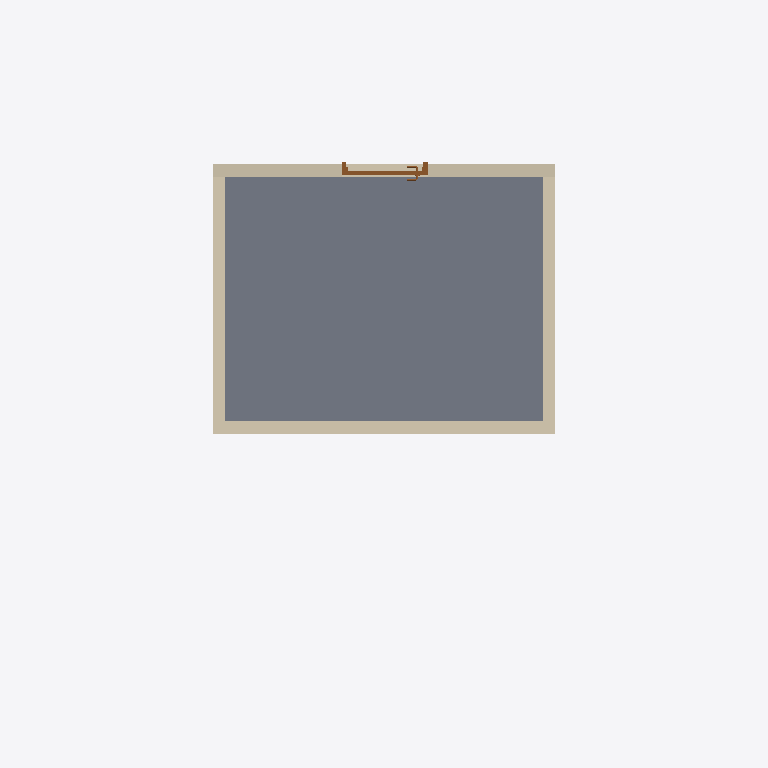
Plan cut of the same IFC building model at storey 'L2' (level 1.20 m, cut at 2.60 m), seen from above with north up, elements coloured by IFC class: 4 walls (beige), 1 slab (grey), 1 door (brown). Cut surfaces are drawn darker.
Extent 8.3 m × 5.2 m × 4.8 m (x, y, z). Storeys (2): L1 at 0.00 m; L2 at 1.20 m. Elements (11): 8 IfcWall, 2 IfcSlab, 1 IfcDoor.

HEADER;
FILE_DESCRIPTION(('ViewDefinition [DesignTransferView_V1.0]','RevitIdentifiers [ContentGUID: 4ba9d54e-d371-479e-91f3-e06e21918905, VersionGUID: 2dbd9496-5b83-484a-8bdb-4be69e5f2b2b, NumberOfSaves: 29]','CoordinateReference [CoordinateBase: Общие координаты]'),'2;1');
FILE_NAME('236A_guarding_against_falling.ifc','2026-05-16T12:48:25+01:00',(''),(''),'ODA SDAI 25.12','Autodesk Revit 26.2.0.20 (ENU) - IFC 26.2.0.20','');
FILE_SCHEMA(('IFC4'));
ENDSEC;
DATA;
#29=IFCPROJECT('1BgTLEqt57df7pu6xURdRr',#18,'Project Number',$,$,'Project Name','Project Status',(#24),#1484);
#44=IFCSITE('1BgTLEqt57df7pu6xURdRt',#18,'Default',$,$,#43,$,$,.ELEMENT.,(42,21,31,401672),(-71,-3,-24,-345703),0.0,$,$);
#34=IFCBUILDING('1BgTLEqt57df7pu6xURdRq',#18,'Building Name',$,$,#32,$,'Building Name',.ELEMENT.,$,$,#33);
#37=IFCBUILDINGSTOREY('2JF4e6axWHqu3u0C1FZlmi',#18,'L1',$,'Уровень:8mm Head',#36,$,'L1',.ELEMENT.,0.0);
#41=IFCBUILDINGSTOREY('1ZGO8hrFCHqw0v0026FpFv',#18,'L2',$,'Уровень:8mm Head',#40,$,'L2',.ELEMENT.,1200.0);
#278=IFCSLAB('11$F1kzpL4r9O8kQ4lVHqo',#18,'Перекрытие:Generic 300mm:1686492',$,'Перекрытие:Generic 300mm',#262,#277,'1686492',.FLOOR.);
#1372=IFCWALL('3ILE4PvIb2W8Eam$KYcogh',#18,'Базовая стена:Generic - 150mm:1688145',$,'Базовая стена:Generic - 150mm',#1360,#1364,'1688145',.NOTDEFINED.);
#311=IFCWALL('3znS1dTa95DR5h1_jkbrd0',#18,'Базовая стена:Generic - 150mm:1686674',$,'Базовая стена:Generic - 150mm',#299,#303,'1686674',.NOTDEFINED.);
#1339=IFCWALL('3ILE4PvIb2W8Eam$KYcoa2',#18,'Базовая стена:Generic - 150mm:1688056',$,'Базовая стена:Generic - 150mm',#1327,#1331,'1688056',.NOTDEFINED.);
#1405=IFCWALL('3ILE4PvIb2W8Eam$KYcoeB',#18,'Базовая стена:Generic - 150mm:1688305',$,'Базовая стена:Generic - 150mm',#1393,#1397,'1688305',.NOTDEFINED.);
#1310=IFCDOOR('3znS1dTa95DR5h1_jkbrif',#18,'M_Door-Passage-Single-Flush:900 x 2100mm:1687163',$,'M_Door-Passage-Single-Flush:900 x 2100mm',#1483,#1306,'1687163',2200.0,999.9999999999995,.DOOR.,$,$);
ENDSEC;
